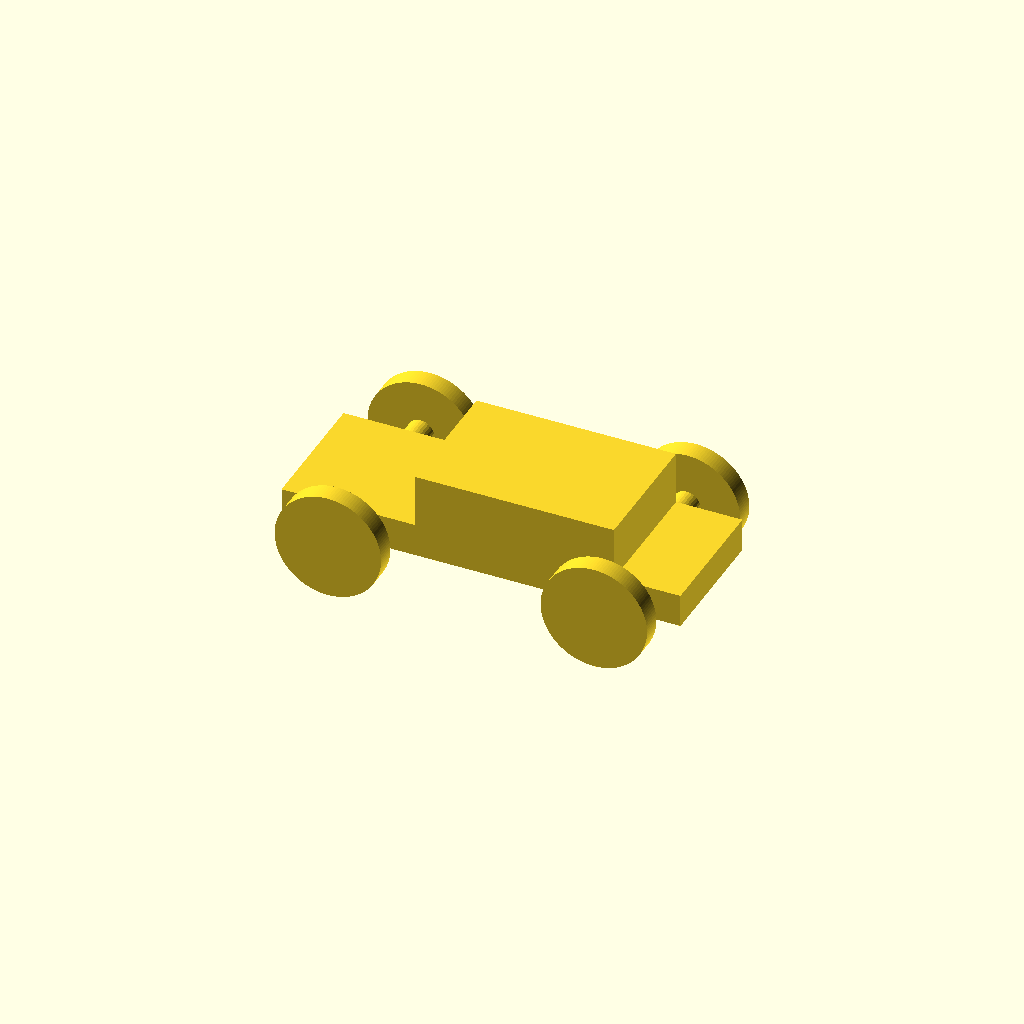
Cell 1: rendered with the file's own defaults.
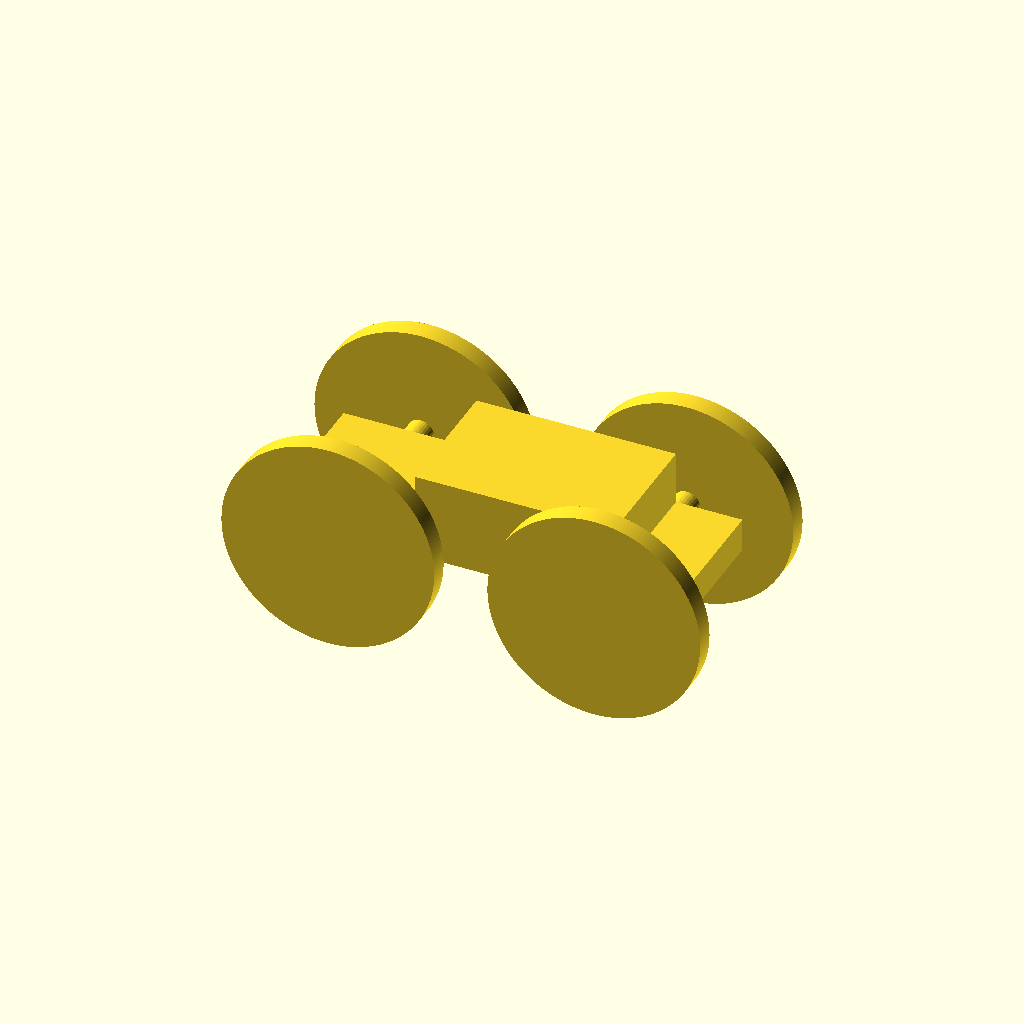
Cell 2: wheel_radius = 16 (everything else at default).
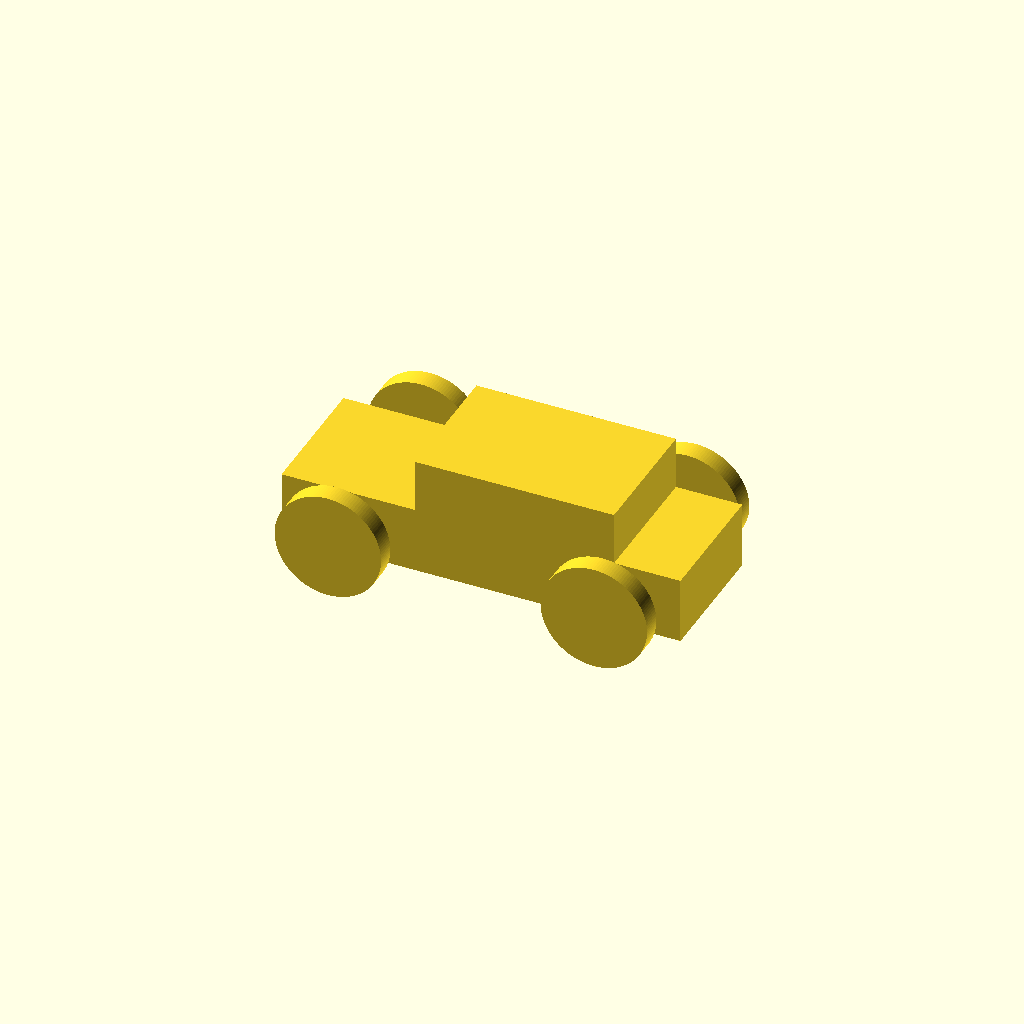
Cell 3: the same model with base_height = 10.
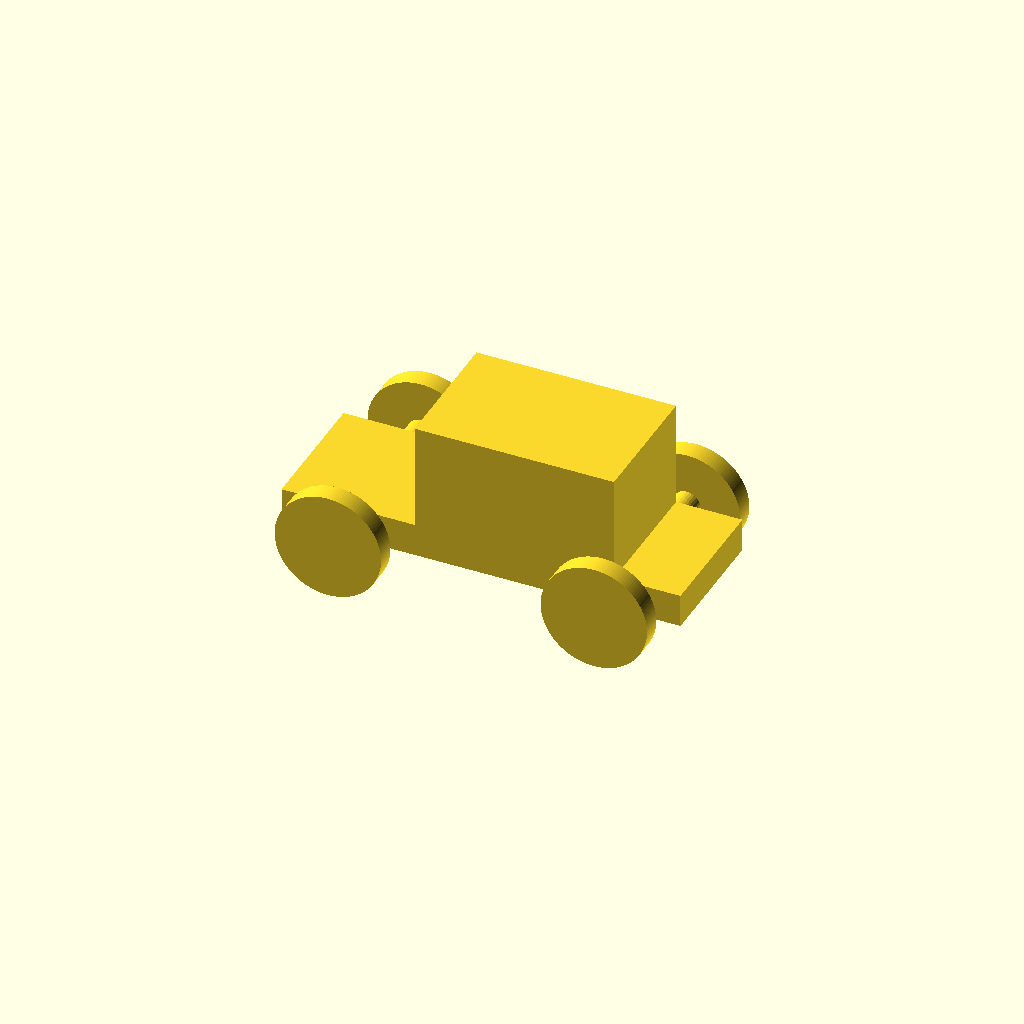
Cell 4: the same model with top_height = 16.
All cells are drawn from one camera (rotation 55°, 0°, 25°, orthographic, colour scheme Cornfield), so only the parameter changes between them.
Source of the model, OpenSCAD_Tutorial/Tutorial_Files/chapter_2/car_with_properly_attached_body_top.scad:
$fa = 1;
$fs = 0.4;
wheel_radius = 8;
base_height = 5;
top_height = 8;
// Car body base
cube([60,20,base_height],center=true);
// Car body top
translate([5,0,base_height/2+top_height/2 - 0.001])
    cube([30,20,top_height],center=true);
// Front left wheel
translate([-20,-15,0])
    rotate([90,0,0])
    cylinder(h=3,r=wheel_radius,center=true);
// Front right wheel
translate([-20,15,0])
    rotate([90,0,0])
    cylinder(h=3,r=wheel_radius,center=true);
// Rear left wheel
translate([20,-15,0])
    rotate([90,0,0])
    cylinder(h=3,r=wheel_radius,center=true);
// Rear right wheel
translate([20,15,0])
    rotate([90,0,0])
    cylinder(h=3,r=wheel_radius,center=true);
// Front axle
translate([-20,0,0])
    rotate([90,0,0])
    cylinder(h=30,r=2,center=true);
// Rear axle
translate([20,0,0])
    rotate([90,0,0])
    cylinder(h=30,r=2,center=true);
Parameter table extracted from the source (name, type, default, range or options):
wheel_radius: number, default 8
base_height: number, default 5
top_height: number, default 8
